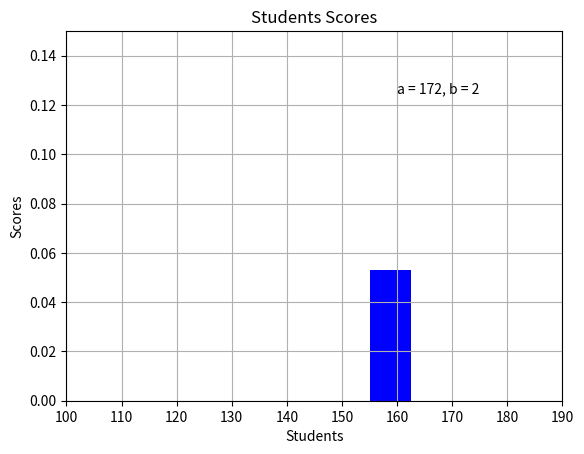

Reproduce this figure in Python.
# Mean value(mu)
#Standard deviation (sigma)
import numpy as np
import matplotlib.pyplot as plt
from random import *

mu, sigma = 172, 4
x = mu, sigma * np.random.randn(10000)#randn generates values for a standard normal distribution
#randn supposed to get a bell curve of values
plt.hist(x, 10, density = True, facecolor = "blue")#density to True means y values will sum up to one and viewed as percentages

plt.xlabel("Students")
plt.ylabel("Scores")
plt.title("Students Scores")
plt.text(160, 0.125, "a = 172, b = 2")
plt.axis([100,190,0,0.15])#x values range from 100 to 190 and y value from 0 to 0.15
plt.grid(True)
plt.show()